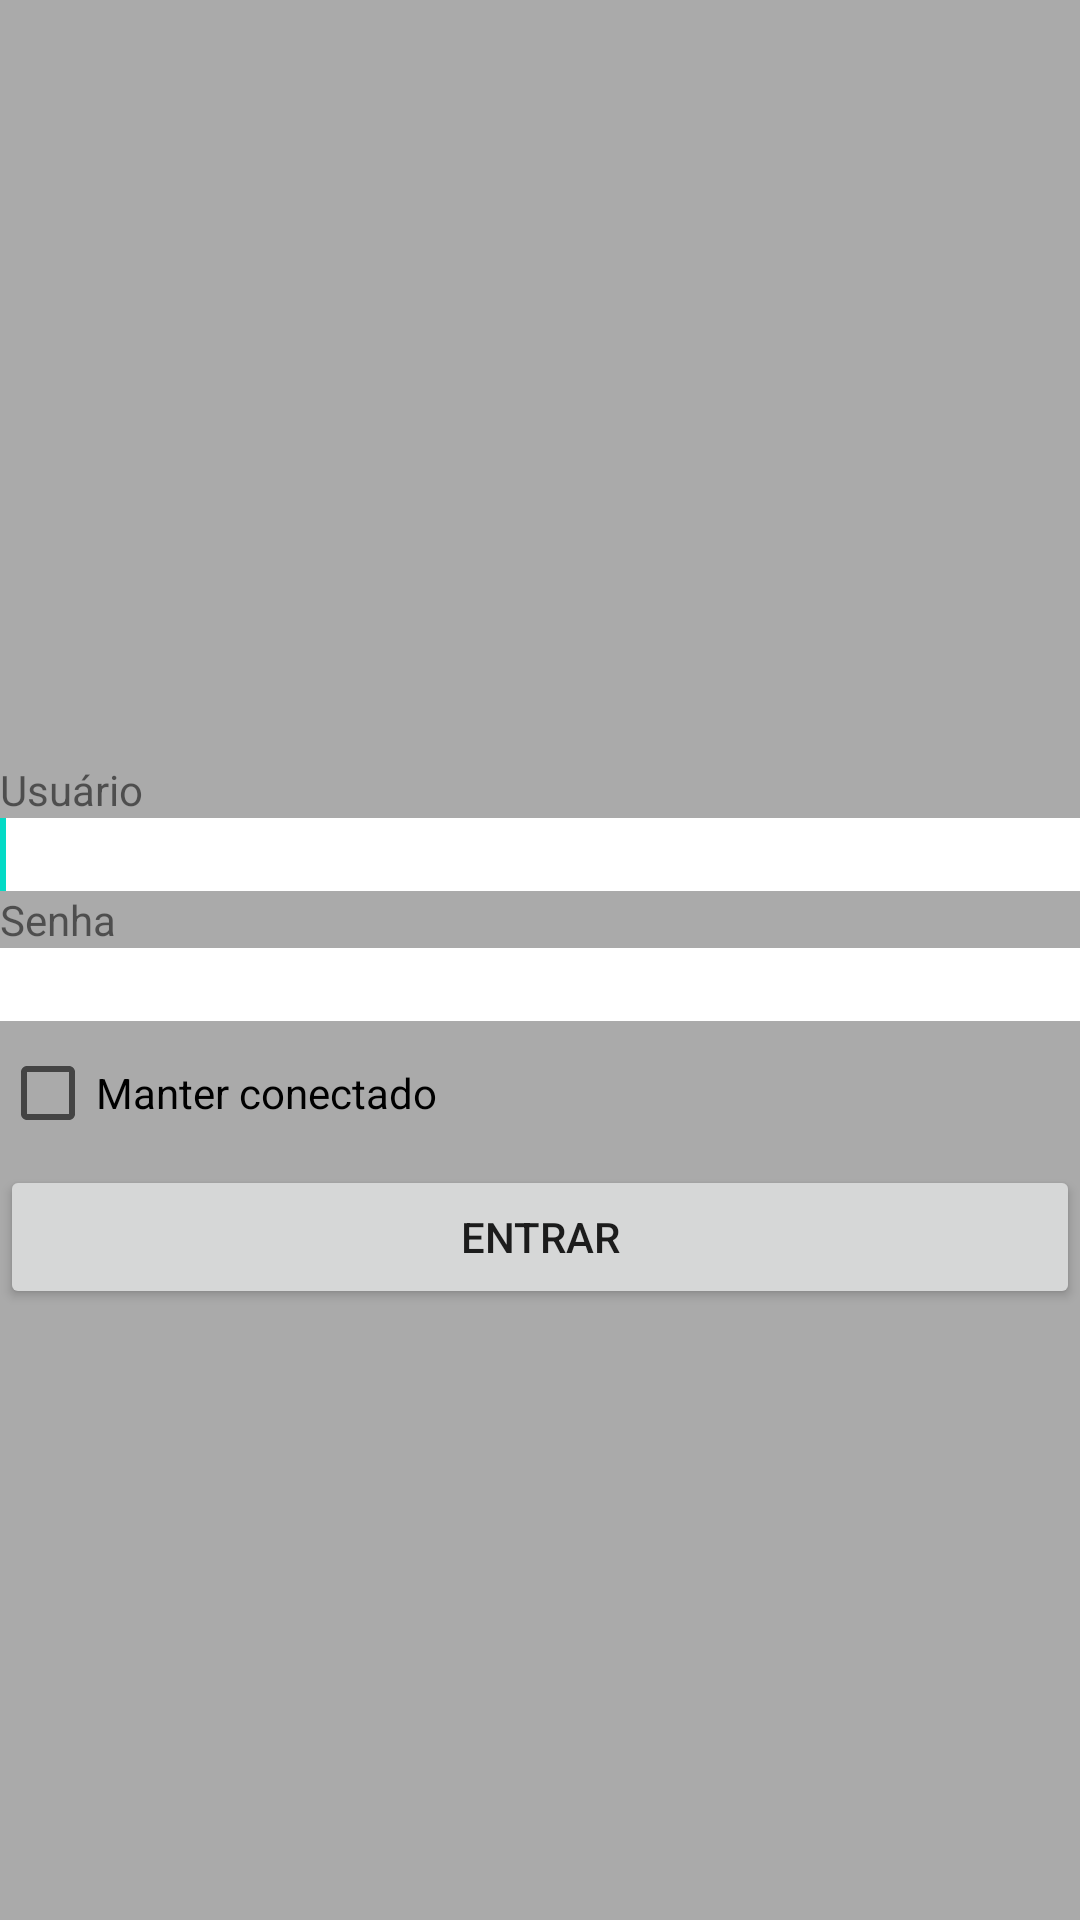

Android layout source for this screen:
<!-- AndroidManifest.xml: fallback theme Theme.MaterialComponents.DayNight.NoActionBar -->
<!-- res/layout/activity_main.xml -->
<?xml version="1.0" encoding="utf-8"?>
<LinearLayout xmlns:android="http://schemas.android.com/apk/res/android"
    android:layout_width="match_parent"
    android:layout_height="match_parent"
    android:gravity="center_vertical"
    android:background="@android:color/darker_gray"
    android:orientation="vertical" >

    <ImageView
        android:layout_width="wrap_content"
        android:layout_height="wrap_content"
        android:layout_gravity="center"
        android:layout_marginBottom="50dp"
        android:src="@drawable/logo" />

    <TextView
        android:layout_width="wrap_content"
        android:layout_height="wrap_content"
        android:text="@string/usuario" />

    <EditText
        android:id="@+id/usuario"
        android:layout_width="match_parent"
        android:layout_height="wrap_content"
        android:background="@android:color/white"
        android:inputType="text" >

        <requestFocus />
    </EditText>

    <TextView
        android:layout_width="wrap_content"
        android:layout_height="wrap_content"
        android:text="@string/senha" />

    <EditText
        android:id="@+id/senha"
        android:layout_width="match_parent"
        android:layout_height="wrap_content"
        android:background="@android:color/white"
        android:inputType="textPassword" />

    <CheckBox
        android:id="@+id/manterConectado"
        android:layout_width="wrap_content"
        android:layout_height="wrap_content"
        android:text="@string/manter_conectado" />

    <Button
        android:layout_width="match_parent"
        android:layout_height="wrap_content"
        android:layout_gravity="center"
        android:onClick="entrarOnClick"
        android:text="@string/entrar" />

</LinearLayout>
<!-- resources referenced by this layout -->
<resources>
  <string name="entrar">Entrar</string>
  <string name="manter_conectado">Manter conectado</string>
  <string name="senha">Senha</string>
  <string name="usuario">Usuário</string>
</resources>
